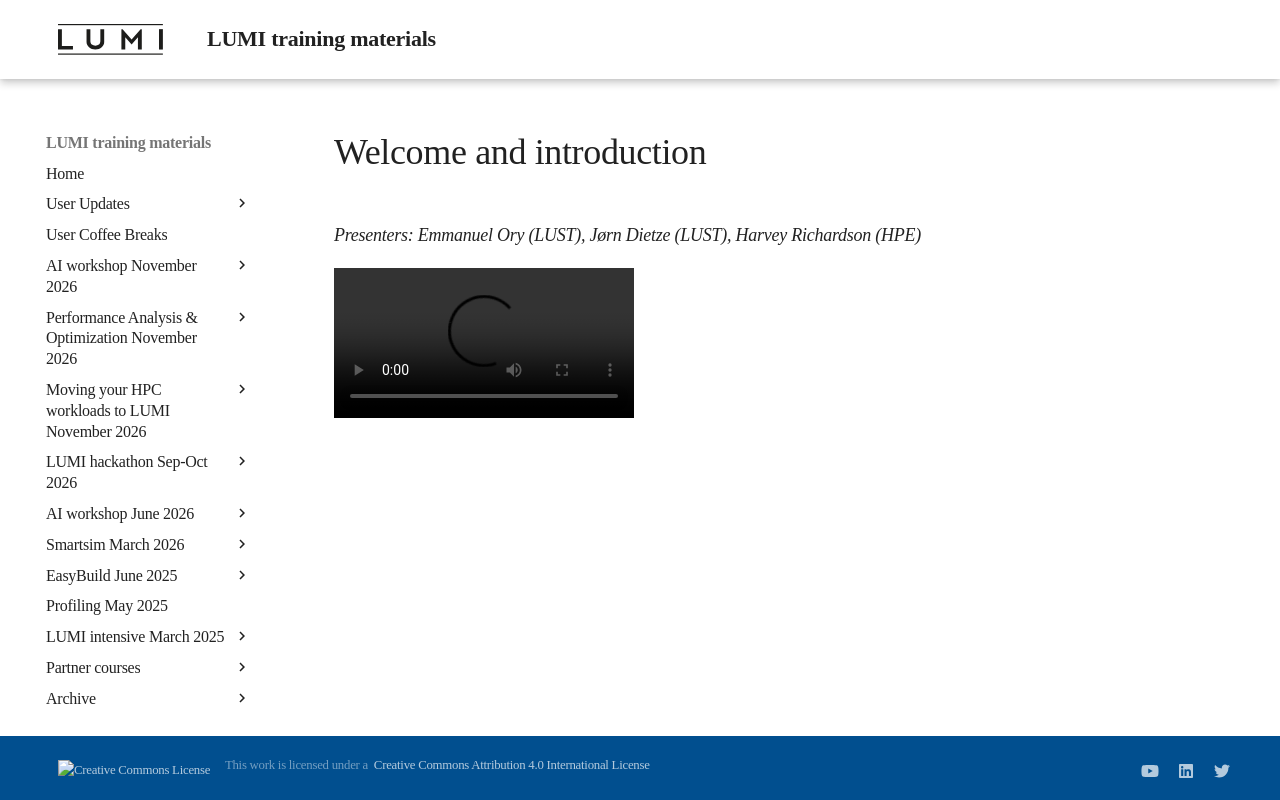

repository: Lumi-supercomputer/LUMI-training-materials · page: 4day-20230214/video_00_Introduction/index.html · generator: mkdocs

# Welcome and introduction

*Presenters: Emmanuel Ory (LUST), Jørn Dietze (LUST), Harvey Richardson (HPE)*

<video src="https://462000265.lumidata.eu/4day-20230214/recordings/00_Introduction.mp4" controls="controls">
</video>
